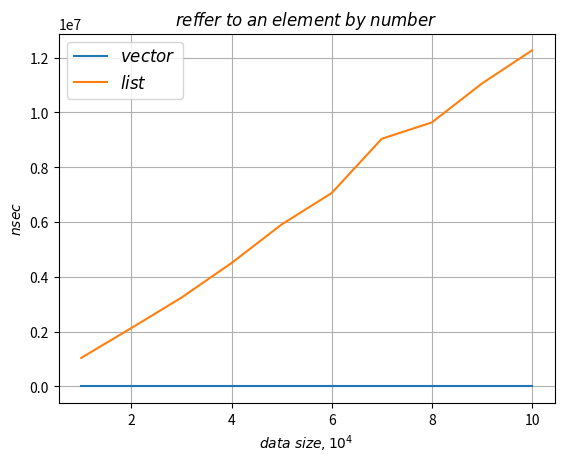

Write the Python code that produced this figure.
import numpy as np
import matplotlib.pyplot as plt
plt.plot( [1, 2, 3, 4, 5, 6, 7, 8, 9, 10],
          [200, 200, 200, 200, 200, 200, 200, 200, 200, 200],
          label=r'$vector$')
plt.plot( [1, 2, 3, 4, 5, 6, 7, 8, 9, 10],
          [1037500, 2126600, 3236400, 4501000, 5908300, 7058300, 9039300,
           9635600, 11057800, 12267800],
          label=r'$list$')
plt.xlabel(r'$data \; size, 10^4$')
plt.ylabel(r'$nsec$')
plt.title(r'$reffer \; to \; an \; element \; by \; number$')
plt.grid(True)
plt.legend(loc='best', fontsize=12)
plt.savefig('reffer to an element by number.png')
plt.show()
